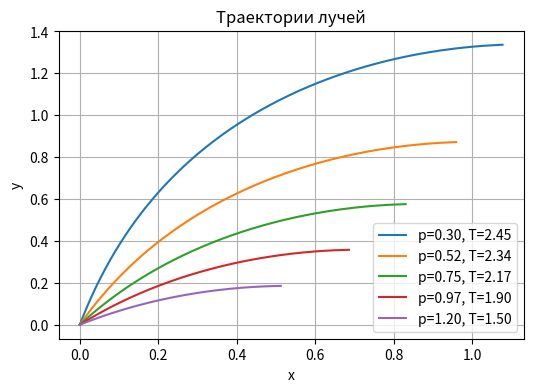
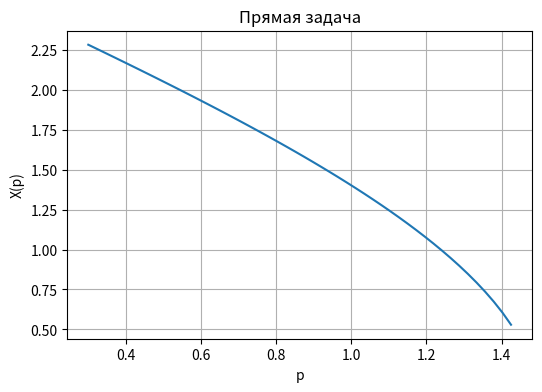
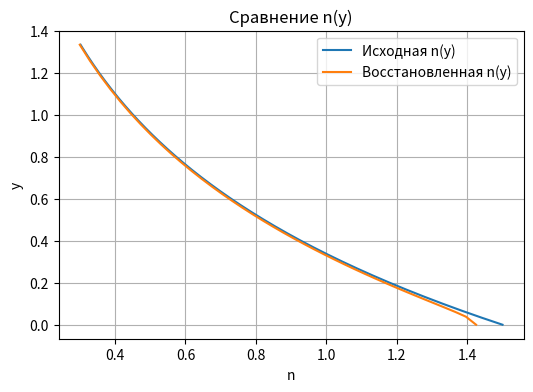

Python code for these plots, in order:
import numpy as np
import matplotlib.pyplot as plt
from scipy.integrate import quad
from scipy.interpolate import interp1d

n0 = 1.5
alpha = 1.2
p0 = 0.3

def n(y):
    return n0 * np.exp(-alpha * y)

def n_inv(p):
    return -np.log(p / n0) / alpha

def T_of_p(p):
    integrand = lambda y: n(y)**2 / np.sqrt(n(y)**2 - p**2)
    val, _ = quad(integrand, 0, n_inv(p))
    return 2 * val

def ray_x(y, p):
    return p / np.sqrt(n(y)**2 - p**2)

p_rays = np.linspace(p0, 1.2, 5)

plt.figure(figsize=(6, 4))

for p in p_rays:
    y_top = n_inv(p)
    y = np.linspace(0, y_top, 300)
    x = np.zeros_like(y)

    for i in range(1, len(y)):
        dy = y[i] - y[i - 1]
        x[i] = x[i - 1] + ray_x(y[i], p) * dy

    x_full = np.concatenate([x, 2 * x[-1] - x[::-1]])
    y_full = np.concatenate([y, y[::-1]])

    plt.plot(x_full, y_full, label=f"p={p:.2f}, T={T_of_p(p):.2f}")

plt.xlabel("x")
plt.ylabel("y")
plt.title("Траектории лучей")
plt.legend()
plt.grid()
plt.show()

def X_of_p(p):
    integrand = lambda y: 1 / np.sqrt(n(y)**2 - p**2)
    val, _ = quad(integrand, 0, n_inv(p))
    return 2 * p * val

p_vals = np.linspace(p0, n0 * 0.95, 50)
X_vals = np.array([X_of_p(p) for p in p_vals])

plt.figure(figsize=(6, 4))
plt.plot(p_vals, X_vals)
plt.xlabel("p")
plt.ylabel("X(p)")
plt.title("Прямая задача")
plt.grid()
plt.show()

X_interp = interp1d(p_vals, X_vals, kind="cubic", fill_value="extrapolate")

def n_inv_rec(r):
    integrand = lambda p: X_interp(p) / np.sqrt(p**2 - r**2)
    val, _ = quad(integrand, r, n0 * 0.95)
    return val / np.pi

r_vals = np.linspace(p0, n0 * 0.95, 40)
y_rec = np.array([n_inv_rec(r) for r in r_vals])

y_true = np.linspace(0, max(y_rec), 200)
n_true = n(y_true)

plt.figure(figsize=(6, 4))
plt.plot(n_true, y_true, label="Исходная n(y)")
plt.plot(r_vals, y_rec, label="Восстановленная n(y)")
plt.xlabel("n")
plt.ylabel("y")
plt.legend()
plt.grid()
plt.title("Сравнение n(y)")
plt.show()





